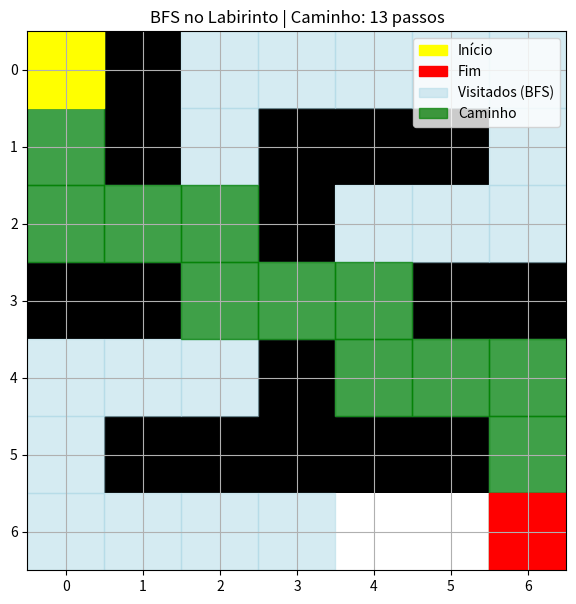

The matplotlib source for this figure:
from collections import deque

# Grafo representado como lista de adjacência
grafo = {
    'A': ['B', 'C'],
    'B': ['D', 'E'],
    'C': ['F', 'G'],
    'D': [],
    'E': ['H'],
    'F': [],
    'G': [],
    'H': []
}

def bfs(grafo, inicio, objetivo):
    """Busca em Largura — retorna caminho e nós visitados."""
    fila = deque([[inicio]])
    visitados = set()
    nos_expandidos = 0
    while fila:
        caminho = fila.popleft()
        no = caminho[-1]
        if no in visitados:
            continue
        visitados.add(no)
        nos_expandidos += 1
        if no == objetivo:
            return caminho, nos_expandidos
        for vizinho in grafo.get(no, []):
            if vizinho not in visitados:
                fila.append(caminho + [vizinho])
    return None, nos_expandidos

def dfs(grafo, inicio, objetivo):
    """Busca em Profundidade — retorna caminho e nós visitados."""
    pilha = [[inicio]]
    visitados = set()
    nos_expandidos = 0
    while pilha:
        caminho = pilha.pop()
        no = caminho[-1]
        if no in visitados:
            continue
        visitados.add(no)
        nos_expandidos += 1
        if no == objetivo:
            return caminho, nos_expandidos
        for vizinho in reversed(grafo.get(no, [])):
            if vizinho not in visitados:
                pilha.append(caminho + [vizinho])
    return None, nos_expandidos

print("BFS  A → H:")
cam, exp = bfs(grafo, 'A', 'H')
print(f"  Caminho: {' → '.join(cam)}  |  Nós expandidos: {exp}")

print("DFS  A → H:")
cam, exp = dfs(grafo, 'A', 'H')
print(f"  Caminho: {' → '.join(cam)}  |  Nós expandidos: {exp}")


# ✏️ Modifique o grafo e realize as buscas
grafo_ex1 = dict(grafo)  # cópia
# TODO: adicione nós I e J
grafo_ex1['H'] = ['I']
grafo_ex1['I'] = ['J']
grafo_ex1['J'] = []

print("BFS  A → J:")
# TODO: chame bfs e imprima resultado

print("DFS  A → J:")
# TODO: chame dfs e imprima resultado


import matplotlib.pyplot as plt
import matplotlib.patches as mpatches
import numpy as np

# 0 = livre, 1 = parede
labirinto = [
    [0, 1, 0, 0, 0, 0, 0],
    [0, 1, 0, 1, 1, 1, 0],
    [0, 0, 0, 1, 0, 0, 0],
    [1, 1, 0, 0, 0, 1, 1],
    [0, 0, 0, 1, 0, 0, 0],
    [0, 1, 1, 1, 1, 1, 0],
    [0, 0, 0, 0, 0, 0, 0],
]

INICIO = (0, 0)
FIM    = (6, 6)

def bfs_labirinto(labirinto, inicio, fim):
    linhas, colunas = len(labirinto), len(labirinto[0])
    fila = deque([(inicio, [inicio])])
    visitados = {inicio}
    while fila:
        (r, c), caminho = fila.popleft()
        if (r, c) == fim:
            return caminho, visitados
        for dr, dc in [(-1,0),(1,0),(0,-1),(0,1)]:
            nr, nc = r+dr, c+dc
            if 0<=nr<linhas and 0<=nc<colunas and labirinto[nr][nc]==0 and (nr,nc) not in visitados:
                visitados.add((nr,nc))
                fila.append(((nr,nc), caminho + [(nr,nc)]))
    return None, visitados

caminho, visitados = bfs_labirinto(labirinto, INICIO, FIM)

# Visualização
grid = np.array(labirinto, dtype=float)
fig, ax = plt.subplots(figsize=(7,7))
ax.imshow(grid, cmap='binary', vmin=0, vmax=1)
for (r,c) in visitados:
    ax.add_patch(plt.Rectangle((c-0.5,r-0.5),1,1,color='lightblue',alpha=0.5))
if caminho:
    for (r,c) in caminho:
        ax.add_patch(plt.Rectangle((c-0.5,r-0.5),1,1,color='green',alpha=0.7))
ax.add_patch(plt.Rectangle((INICIO[1]-0.5,INICIO[0]-0.5),1,1,color='yellow'))
ax.add_patch(plt.Rectangle((FIM[1]-0.5,FIM[0]-0.5),1,1,color='red'))
ax.set_xticks(range(7)); ax.set_yticks(range(7)); ax.grid(True)
leg = [mpatches.Patch(color='yellow',label='Início'),
       mpatches.Patch(color='red',label='Fim'),
       mpatches.Patch(color='lightblue',alpha=0.5,label='Visitados (BFS)'),
       mpatches.Patch(color='green',alpha=0.7,label='Caminho')]
ax.legend(handles=leg,loc='upper right')
ax.set_title(f'BFS no Labirinto | Caminho: {len(caminho) if caminho else "N/A"} passos')
plt.show()
if caminho:
    print(f"Caminho encontrado com {len(caminho)} passos.")


def dfs_labirinto(labirinto, inicio, fim):
    """TODO: implemente DFS para o labirinto usando pilha."""
    linhas, colunas = len(labirinto), len(labirinto[0])
    pilha = [(inicio, [inicio])]
    visitados = {inicio}
    while pilha:
        (r, c), caminho = pilha.pop()
        if (r, c) == fim:
            return caminho, visitados
        # TODO: explore os vizinhos
        for dr, dc in [(-1,0),(1,0),(0,-1),(0,1)]:
            pass  # complete aqui
    return None, visitados

caminho_dfs, vis_dfs = dfs_labirinto(labirinto, INICIO, FIM)
caminho_bfs, vis_bfs = bfs_labirinto(labirinto, INICIO, FIM)

print(f"BFS: {len(caminho_bfs) if caminho_bfs else 'N/A'} passos, {len(vis_bfs)} nós visitados")
print(f"DFS: {len(caminho_dfs) if caminho_dfs else 'N/A'} passos, {len(vis_dfs)} nós visitados")


import heapq

grafo_ponderado = {
    'A': [('B', 1), ('C', 4)],
    'B': [('D', 2), ('E', 5)],
    'C': [('F', 1)],
    'D': [('G', 3)],
    'E': [('G', 1)],
    'F': [('G', 2)],
    'G': []
}

def ucs(grafo, inicio, objetivo):
    """Busca de Custo Uniforme."""
    heap = [(0, [inicio])]  # (custo, caminho)
    visitados = {}
    while heap:
        custo, caminho = heapq.heappop(heap)
        no = caminho[-1]
        if no in visitados:
            continue
        visitados[no] = custo
        if no == objetivo:
            return caminho, custo
        for vizinho, peso in grafo.get(no, []):
            if vizinho not in visitados:
                heapq.heappush(heap, (custo+peso, caminho+[vizinho]))
    return None, float('inf')

cam, custo = ucs(grafo_ponderado, 'A', 'G')
print(f"Caminho UCS: {' → '.join(cam)}")
print(f"Custo total: {custo}")


# ✏️ Adapte bfs para funcionar com o grafo_ponderado (ignore os pesos)
def bfs_sem_pesos(grafo, inicio, objetivo):
    grafo_simples = {k: [v for v,_ in vs] for k,vs in grafo.items()}
    return bfs(grafo_simples, inicio, objetivo)

cam_bfs, _ = bfs_sem_pesos(grafo_ponderado, 'A', 'G')
cam_ucs, custo_ucs = ucs(grafo_ponderado, 'A', 'G')

print(f"BFS (sem pesos): {' → '.join(cam_bfs)}")
print(f"UCS (com pesos): {' → '.join(cam_ucs)} | Custo: {custo_ucs}")
print(f"São iguais? {cam_bfs == cam_ucs}")
